Labelled photos from "data", an image-classification folder in NIKITA-CHUVILO/Nikita-Chuvilo-IT2442-NT-project7_seed_classification. The possible labels are: black-grass, charlock, cleavers, common chickweed, common wheat.

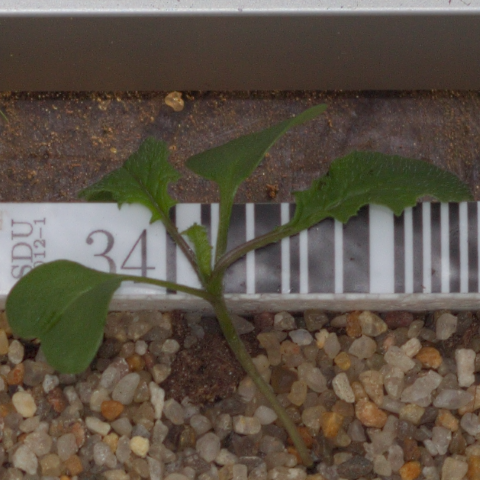
Label: charlock

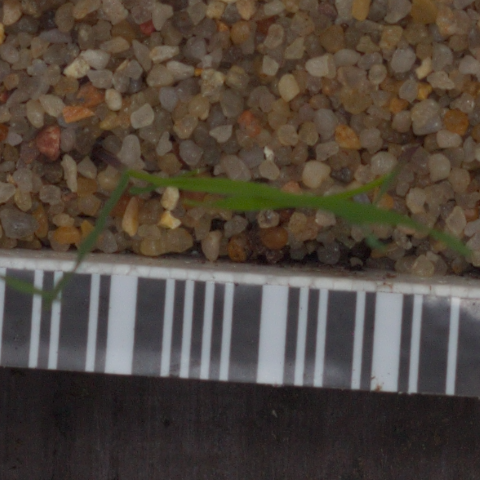
Label: black-grass

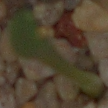
Label: common wheat

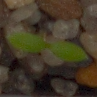
Label: common chickweed

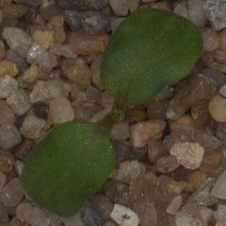
Label: cleavers

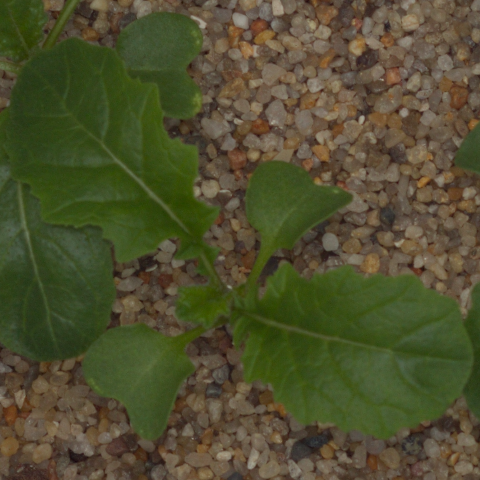
Label: charlock
